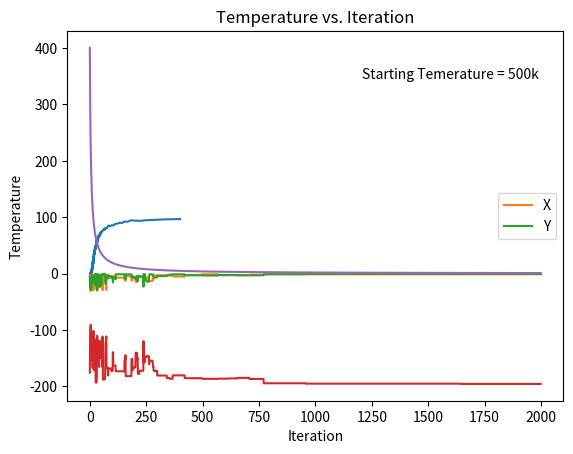
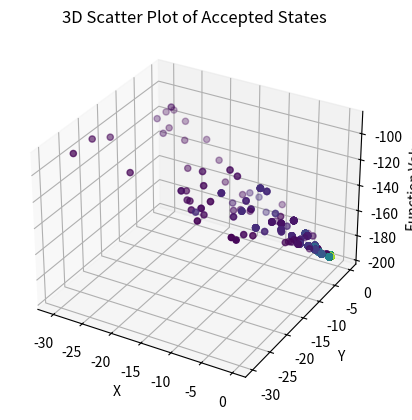

Recreate these plots in Python, in order.
import random
import matplotlib.pyplot as plt
from mpl_toolkits.mplot3d import Axes3D
import numpy as np
import math as math

initial_temp = 500.0  # high initial temperature
num_iterations = 2000
Tmax = initial_temp
Tmin = 1  # minimum temperature
n = 5  # number of iterations per transition state
a=-32
b=0
c= 30

def objective_function(x, y):
    return -200 * math.exp(-0.02 * math.sqrt(x**2 + y**2))

# Generate random numbers for states i
current_x = random.uniform(b,c)
current_y = random.uniform(a, b)

def cooling_schedule(Tmax, Tmin, n, current_iteration):
    beta = (Tmax - Tmin) / ((n - 1) * Tmax * Tmin)
    return Tmax / (1 + beta * current_iteration)

def simulated_annealing(current_x, current_y, initial_temp, num_iterations, Tmax, Tmin, n):
    temperatures = [cooling_schedule(Tmax, Tmin, n, i) for i in range(1, num_iterations + 1)]
    acceptance_rates = []

    for temp in temperatures:
        # initial guess
        current_z = objective_function(current_x, current_y)
        num_accepted = 0

        for _ in range(num_iterations):
            new_x = random.uniform( b,c)  # generate a new solution
            new_y = random.uniform(a, b)
            new_z = objective_function(new_x, new_y)

            delta_z = new_z - current_z

            if delta_z < 0 or random.random() < math.exp(-delta_z / temp):
                current_x = new_x
                current_y = new_y
                current_z = new_z
                num_accepted += 1

        acceptance_rate = (num_accepted / num_iterations) * 100
        acceptance_rates.append(acceptance_rate)

    return temperatures, acceptance_rates

temperatures, acceptance_rates = simulated_annealing(current_x, current_y, initial_temp, num_iterations, Tmax, Tmin, n)

plt.plot(temperatures, acceptance_rates)
plt.xlabel('Temperature')
plt.ylabel('Acceptance Rate (%)')
plt.title('Acceptance Rate vs. Temperature')
plt.show()

def accepted_States_plot(current_x, current_y, initial_temp, num_iterations, Tmax, Tmin, n):

    temperatures = [cooling_schedule(Tmax, Tmin, n, i) for i in range(1, num_iterations + 1)]
    acceptance_rates = []
    current_xs = []  # store current_x values in each iteration
    current_ys = []  # store current_y values in each iteration
    current_zs=[]

    for temp in temperatures:
        # initial guess
        current_z = objective_function(current_x, current_y)

        for _ in range(1):  # only one iteration per temperature step
            new_x = random.uniform(a, b)  # generate a new solution
            new_y = random.uniform(a, b)
            new_z = objective_function(new_x, new_y)

            delta_z = new_z - current_z

            if delta_z < 0 or random.random() < math.exp(-delta_z / temp):
                current_x = new_x
                current_y = new_y
                current_z = new_z

            current_xs.append(current_x)  # store current_x value
            current_ys.append(current_y)  # store current_y value
            current_zs.append(current_z)

    return current_xs, current_ys,current_zs

current_xs, current_ys,current_zs = accepted_States_plot(current_x, current_y, initial_temp, num_iterations, Tmax, Tmin, n)

plt.plot(range(num_iterations), current_xs, label='X')
plt.plot(range(num_iterations), current_ys, label='Y')
plt.xlabel('Iteration')
plt.ylabel('Current X and Y')
plt.title('Accepted States vs. Iteration')
plt.legend()
plt.show()

plt.plot(range(num_iterations), current_zs)
plt.xlabel('Iteration')
plt.ylabel('Function Value')
plt.title('Function Value vs. Iteration')
plt.show()

plt.plot(range(num_iterations), temperatures)
plt.xlabel('Iteration')
plt.ylabel('Temperature')
plt.title('Temperature vs. Iteration')
plt.text(0.95,0.9,f'Starting Temerature = 500k', fontsize=10,verticalalignment='top', horizontalalignment='right',
             transform=plt.gca().transAxes)
plt.show()

print('Final X:', current_xs[-1])
print('Final Y:', current_ys[-1])
print('Final Function Value:', current_zs[-1])

# Creating a 3D scatter plot
fig = plt.figure()
ax = fig.add_subplot(111, projection='3d')
ax.scatter(current_xs, current_ys, current_zs, c=range(num_iterations))
ax.set_xlabel('X')
ax.set_ylabel('Y')
ax.set_zlabel('Function Value')
ax.set_title('3D Scatter Plot of Accepted States')
plt.show()